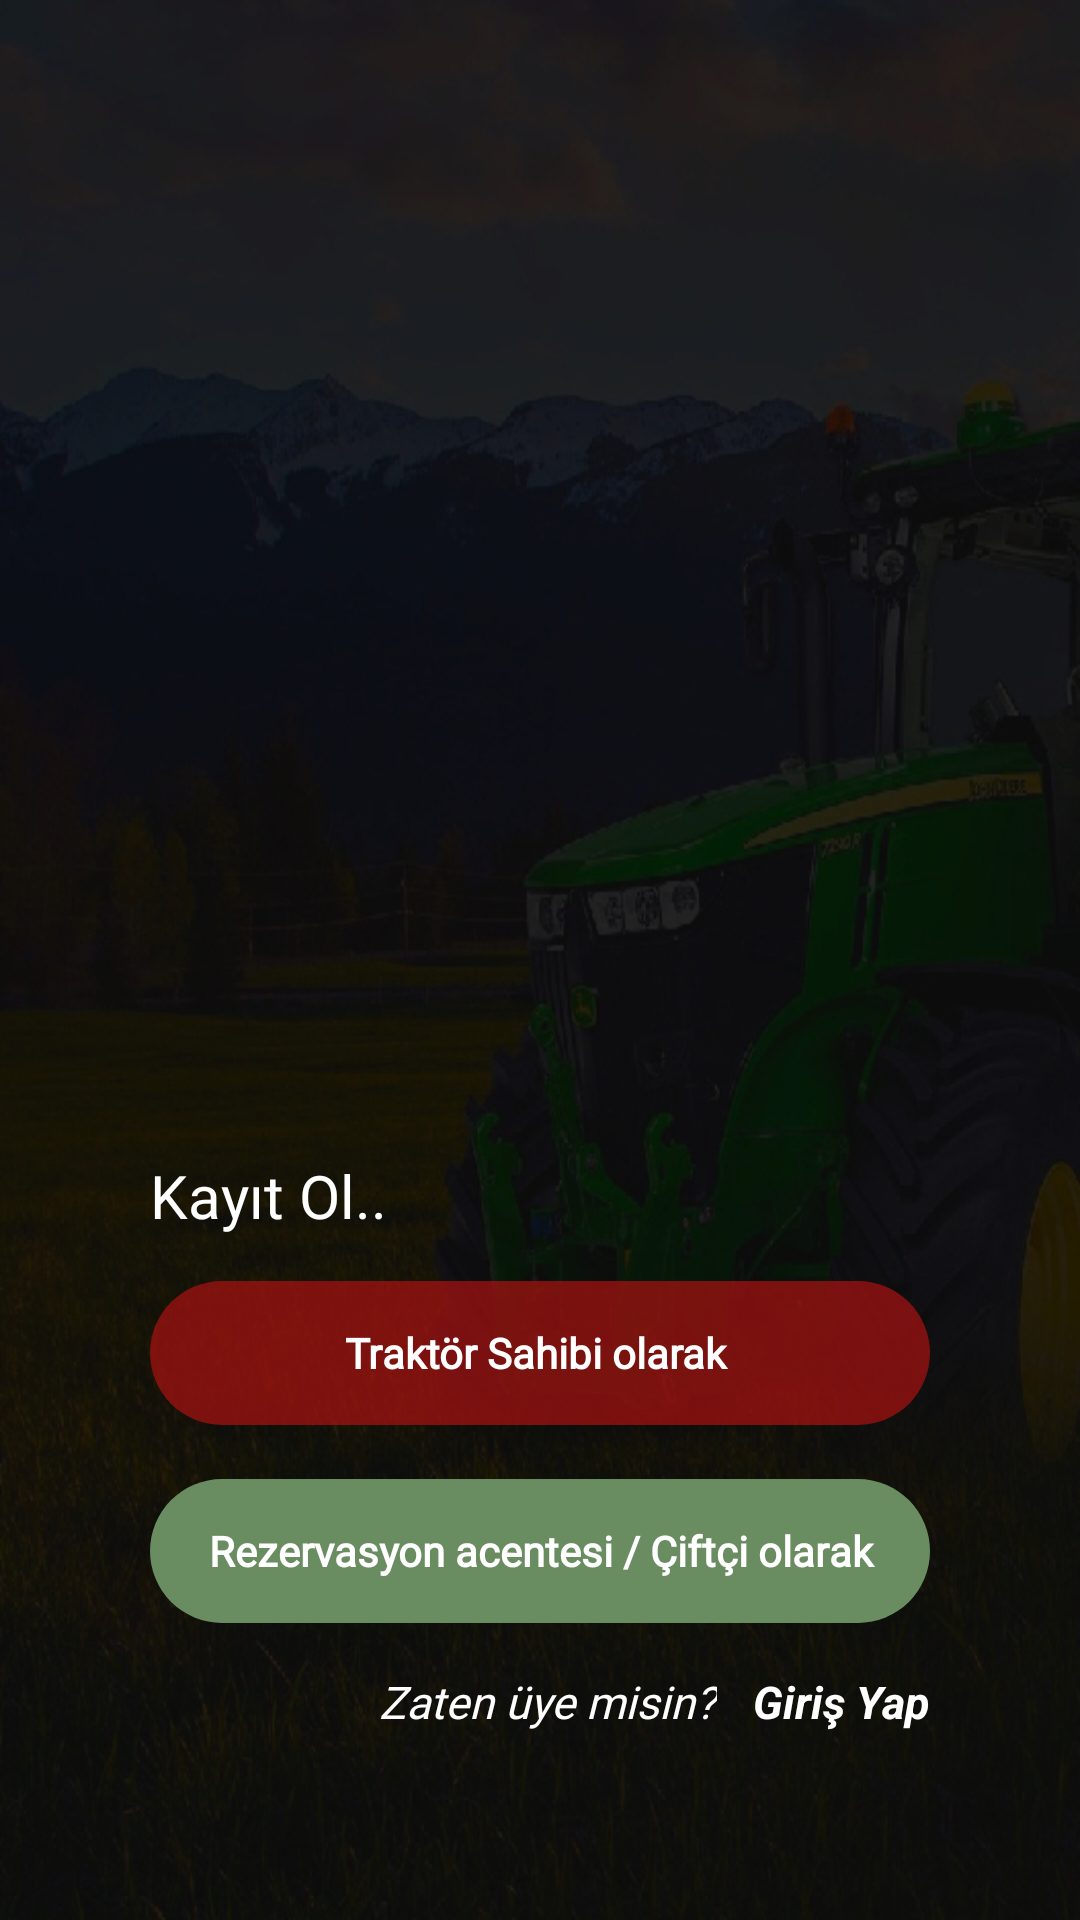

Layout XML and referenced resources for this Android screen:
<!-- AndroidManifest.xml: application theme Theme.TRIGOO -->
<!-- res/layout/activity_sign_up.xml -->
<?xml version="1.0" encoding="utf-8"?>
<androidx.constraintlayout.widget.ConstraintLayout xmlns:android="http://schemas.android.com/apk/res/android"
    xmlns:app="http://schemas.android.com/apk/res-auto"
    xmlns:tools="http://schemas.android.com/tools"
    android:layout_width="match_parent"
    android:layout_height="match_parent"
    android:background="@drawable/login_dark_background"
    tools:context=".Activities.SignUpActivity">

    <androidx.appcompat.widget.AppCompatButton
        android:id="@+id/buttonTraktorSahibiKayit"
        android:layout_width="0dp"
        android:layout_height="wrap_content"
        android:layout_marginStart="50dp"
        android:layout_marginTop="15dp"
        android:layout_marginEnd="50dp"
        android:background="@drawable/signup_tractorbutton_background"
        android:fontFamily="@font/adamina"
        android:text="Traktör Sahibi olarak "
        android:textAllCaps="false"
        android:textColor="@color/white"
        android:textStyle="bold"
        app:layout_constraintEnd_toEndOf="parent"
        app:layout_constraintHorizontal_bias="0.5"
        app:layout_constraintStart_toStartOf="parent"
        app:layout_constraintTop_toBottomOf="@+id/textView5" />

    <androidx.appcompat.widget.AppCompatButton
        android:id="@+id/buttonCiftciKayit"
        android:layout_width="0dp"
        android:layout_height="wrap_content"
        android:layout_marginStart="50dp"
        android:layout_marginTop="18dp"
        android:layout_marginEnd="50dp"
        android:background="@drawable/signup_farmerbutton_background"
        android:backgroundTint="@color/mainColor_1"
        android:fontFamily="@font/adamina"
        android:text="Rezervasyon acentesi / Çiftçi olarak"
        android:textAllCaps="false"
        android:textColor="@color/white"
        android:textStyle="bold"
        app:layout_constraintEnd_toEndOf="parent"
        app:layout_constraintHorizontal_bias="0.5"
        app:layout_constraintStart_toStartOf="parent"
        app:layout_constraintTop_toBottomOf="@+id/buttonTraktorSahibiKayit" />

    <TextView
        android:id="@+id/textView2"
        android:layout_width="wrap_content"
        android:layout_height="wrap_content"
        android:layout_marginTop="16dp"
        android:layout_marginEnd="12dp"
        android:fontFamily="@font/akaya_telivigala"
        android:text="Zaten üye misin?"
        android:textColor="@color/white"
        android:textSize="15sp"
        android:textStyle="italic"
        app:layout_constraintEnd_toStartOf="@+id/textViewGirisYap"
        app:layout_constraintTop_toBottomOf="@+id/buttonCiftciKayit" />

    <TextView
        android:id="@+id/textViewGirisYap"
        android:layout_width="wrap_content"
        android:layout_height="wrap_content"
        android:layout_marginTop="16dp"
        android:layout_marginEnd="50dp"
        android:text="Giriş Yap"
        android:textColor="@color/white"
        android:textSize="15sp"
        android:textStyle="bold|italic"
        app:layout_constraintEnd_toEndOf="parent"
        app:layout_constraintTop_toBottomOf="@+id/buttonCiftciKayit" />

    <TextView
        android:id="@+id/textView5"
        android:layout_width="wrap_content"
        android:layout_height="wrap_content"
        android:layout_marginStart="50dp"
        android:layout_marginTop="385dp"
        android:fontFamily="@font/akaya_telivigala"
        android:text="Kayıt Ol.."
        android:textColor="@color/white"
        android:textSize="20sp"
        app:layout_constraintStart_toStartOf="parent"
        app:layout_constraintTop_toTopOf="parent" />
</androidx.constraintlayout.widget.ConstraintLayout>
<!-- resources referenced by this layout -->
<resources>
  <color name="mainColor_1">#6A8C61</color>
  <color name="white">#FFFFFFFF</color>
  <!-- drawable login_dark_background: jpeg bitmap (drawable, 277769 bytes) -->
  <!-- drawable signup_farmerbutton_background (drawable) -->
  <?xml version="1.0" encoding="utf-8"?>
  <shape xmlns:android="http://schemas.android.com/apk/res/android"
      android:shape="rectangle"
      android:tint="@color/transparent_green">
      <corners android:radius="45dp"></corners>
  </shape>
  <!-- drawable signup_tractorbutton_background (drawable) -->
  <?xml version="1.0" encoding="utf-8"?>
  <shape xmlns:android="http://schemas.android.com/apk/res/android"
      android:shape="rectangle"
      android:tint="@color/transparent_red">
      <corners android:radius="45dp"></corners>
  </shape>
  <style name="Theme.TRIGOO" parent="Theme.MaterialComponents.DayNight.NoActionBar">
          
          <item name="colorPrimary">@color/purple_500</item>
          <item name="colorPrimaryVariant">@color/purple_700</item>
          <item name="colorOnPrimary">@color/white</item>
          
          <item name="colorSecondary">@color/teal_200</item>
          <item name="colorSecondaryVariant">@color/teal_700</item>
          <item name="colorOnSecondary">@color/black</item>
          
          <item name="android:statusBarColor" tools:targetApi="l">@color/mainColor_3</item>
          
  
          <item name="popupMenuStyle">@color/mainColor_12</item>
          <item name="android:popupBackground">@color/mainColor_14</item>
          <item name="android:textColorHint">@color/white</item>
      </style>
  <color name="transparent_green">#A353C52B</color>
  <color name="transparent_red">#A1BC1212</color>
  <color name="purple_500">#FF6200EE</color>
  <color name="purple_700">#FF3700B3</color>
  <color name="teal_200">#FF03DAC5</color>
  <color name="teal_700">#FF018786</color>
  <color name="black">#FF000000</color>
  <color name="mainColor_3">#EE718F42</color>
  <color name="mainColor_12">#030202</color>
  <color name="mainColor_14">#D93232</color>
</resources>
